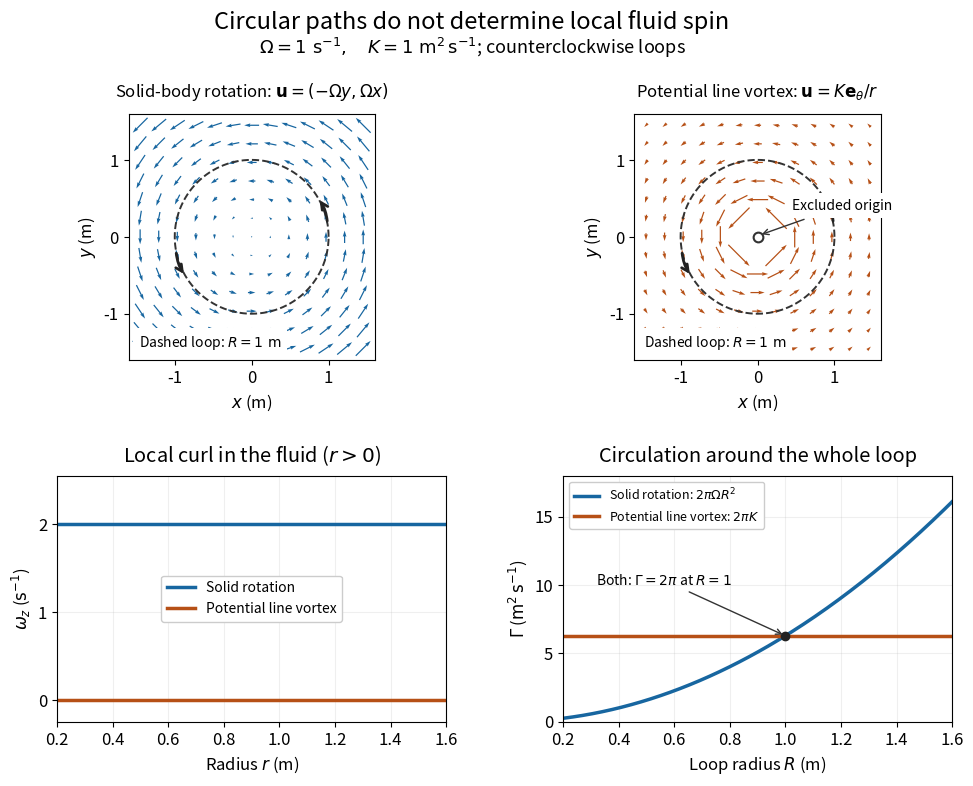

The script that saved this image: (Note: this script raises an exception after producing the figure.)
"""Compare solid rotation and a potential line vortex; write a PNG in the CWD.

Tested with Python 3.14.4, NumPy 2.3.5 and Matplotlib 3.10.7.
Run from _media: python ../vorticity-and-circulation-fields.py
"""

from pathlib import Path

import matplotlib

matplotlib.use("Agg")
import matplotlib.pyplot as plt
import numpy as np


def main():
    omega = 1.0  # s^-1
    strength = 1.0  # m^2 s^-1
    blue, orange = "#1766a0", "#b65016"
    plt.rcParams.update({"font.size": 12, "figure.facecolor": "white"})
    fig, axes = plt.subplots(2, 2, figsize=(10, 8), dpi=120)
    fig.subplots_adjust(left=0.085, right=0.98, bottom=0.09, top=0.85,
                        hspace=0.47, wspace=0.30)
    fig.suptitle("Circular paths do not determine local fluid spin", fontsize=17, y=0.98)
    fig.text(0.5, 0.925,
             r"$\Omega=1\ \mathrm{s^{-1}},\quad K=1\ \mathrm{m^2\,s^{-1}}$; counterclockwise loops",
             ha="center", fontsize=13)
    theta = np.linspace(0.0, 2.0 * np.pi, 361)
    grid = np.linspace(-1.45, 1.45, 13)
    x, y = np.meshgrid(grid, grid)
    radius_squared = x * x + y * y
    keep = radius_squared >= 0.30**2
    for ax, kind, color in zip(axes[0], ("rotation", "vortex"), (blue, orange)):
        if kind == "rotation":
            u, v = -omega * y, omega * x
            title = r"Solid-body rotation: $\mathbf{u}=(-\Omega y,\Omega x)$"
        else:
            # Evaluate only outside the excluded origin; do not regularize the field.
            u = -strength * y[keep] / radius_squared[keep]
            v = strength * x[keep] / radius_squared[keep]
            title = r"Potential line vortex: $\mathbf{u}=K\mathbf{e}_\theta/r$"
        qx, qy = (x, y) if kind == "rotation" else (x[keep], y[keep])
        ax.quiver(qx, qy, u, v, color=color, angles="xy", scale_units="xy",
                  scale=7.5, width=0.005, pivot="mid")
        ax.plot(np.cos(theta), np.sin(theta), "--", color="#333333", lw=1.4)
        for angle in (0.35, 3.5):
            ax.annotate("", xy=(np.cos(angle + 0.18), np.sin(angle + 0.18)),
                        xytext=(np.cos(angle - 0.18), np.sin(angle - 0.18)),
                        arrowprops={"arrowstyle": "->", "color": "#222222", "lw": 2,
                                    "connectionstyle": "arc3,rad=0.15"})
        ax.text(-1.47, -1.43, r"Dashed loop: $R=1\ \mathrm{m}$", fontsize=10,
                bbox={"facecolor": "white", "edgecolor": "none", "alpha": 1})
        if kind == "vortex":
            ax.plot(0, 0, marker="o", ms=7, mfc="white", mec="#333333", mew=1.5)
            ax.annotate("Excluded origin", xy=(0.02, 0.02), xytext=(0.45, 0.35),
                        fontsize=10, bbox={"facecolor": "white", "edgecolor": "none"},
                        arrowprops={"arrowstyle": "->", "color": "#333333"})
        ax.set(xlim=(-1.6, 1.6), ylim=(-1.6, 1.6), xlabel=r"$x$ (m)", ylabel=r"$y$ (m)")
        ax.set_aspect("equal")
        ax.set_title(title, fontsize=12, pad=12)
        ax.set_xticks([-1, 0, 1])
        ax.set_yticks([-1, 0, 1])

    r = np.linspace(0.2, 1.6, 200)
    ax = axes[1, 0]
    ax.plot(r, 2 * omega * np.ones_like(r), color=blue, lw=2.5, label="Solid rotation")
    ax.plot(r, np.zeros_like(r), color=orange, lw=2.5, label="Potential line vortex")
    ax.set(xlabel=r"Radius $r$ (m)", ylabel=r"$\omega_z$ ($\mathrm{s^{-1}}$)",
           ylim=(-0.25, 2.55), xlim=(0.2, 1.6), yticks=[0, 1, 2])
    ax.set_title(r"Local curl in the fluid ($r>0$)", pad=10)
    ax.legend(loc="center", fontsize=10, framealpha=1)
    ax.grid(alpha=0.2)

    ax = axes[1, 1]
    ax.plot(r, 2 * np.pi * omega * r**2, color=blue, lw=2.5,
            label=r"Solid rotation: $2\pi\Omega R^2$")
    ax.plot(r, 2 * np.pi * strength * np.ones_like(r), color=orange, lw=2.5,
            label=r"Potential line vortex: $2\pi K$")
    ax.plot(1, 2 * np.pi, "o", color="#222222", ms=6)
    ax.annotate(r"Both: $\Gamma=2\pi$ at $R=1$", xy=(1, 2 * np.pi),
                xytext=(0.32, 10), fontsize=10,
                arrowprops={"arrowstyle": "->", "color": "#333333"})
    ax.set(xlabel=r"Loop radius $R$ (m)", ylabel=r"$\Gamma$ ($\mathrm{m^2\,s^{-1}}$)",
           ylim=(0, 18), xlim=(0.2, 1.6))
    ax.set_title("Circulation around the whole loop", pad=10)
    ax.legend(loc="upper left", fontsize=9, framealpha=1)
    ax.grid(alpha=0.2)
    fig.savefig(Path.cwd() / Path(__file__).with_suffix(".png").name,
                facecolor="white", transparent=False)
    plt.close(fig)


if __name__ == "__main__":
    main()
